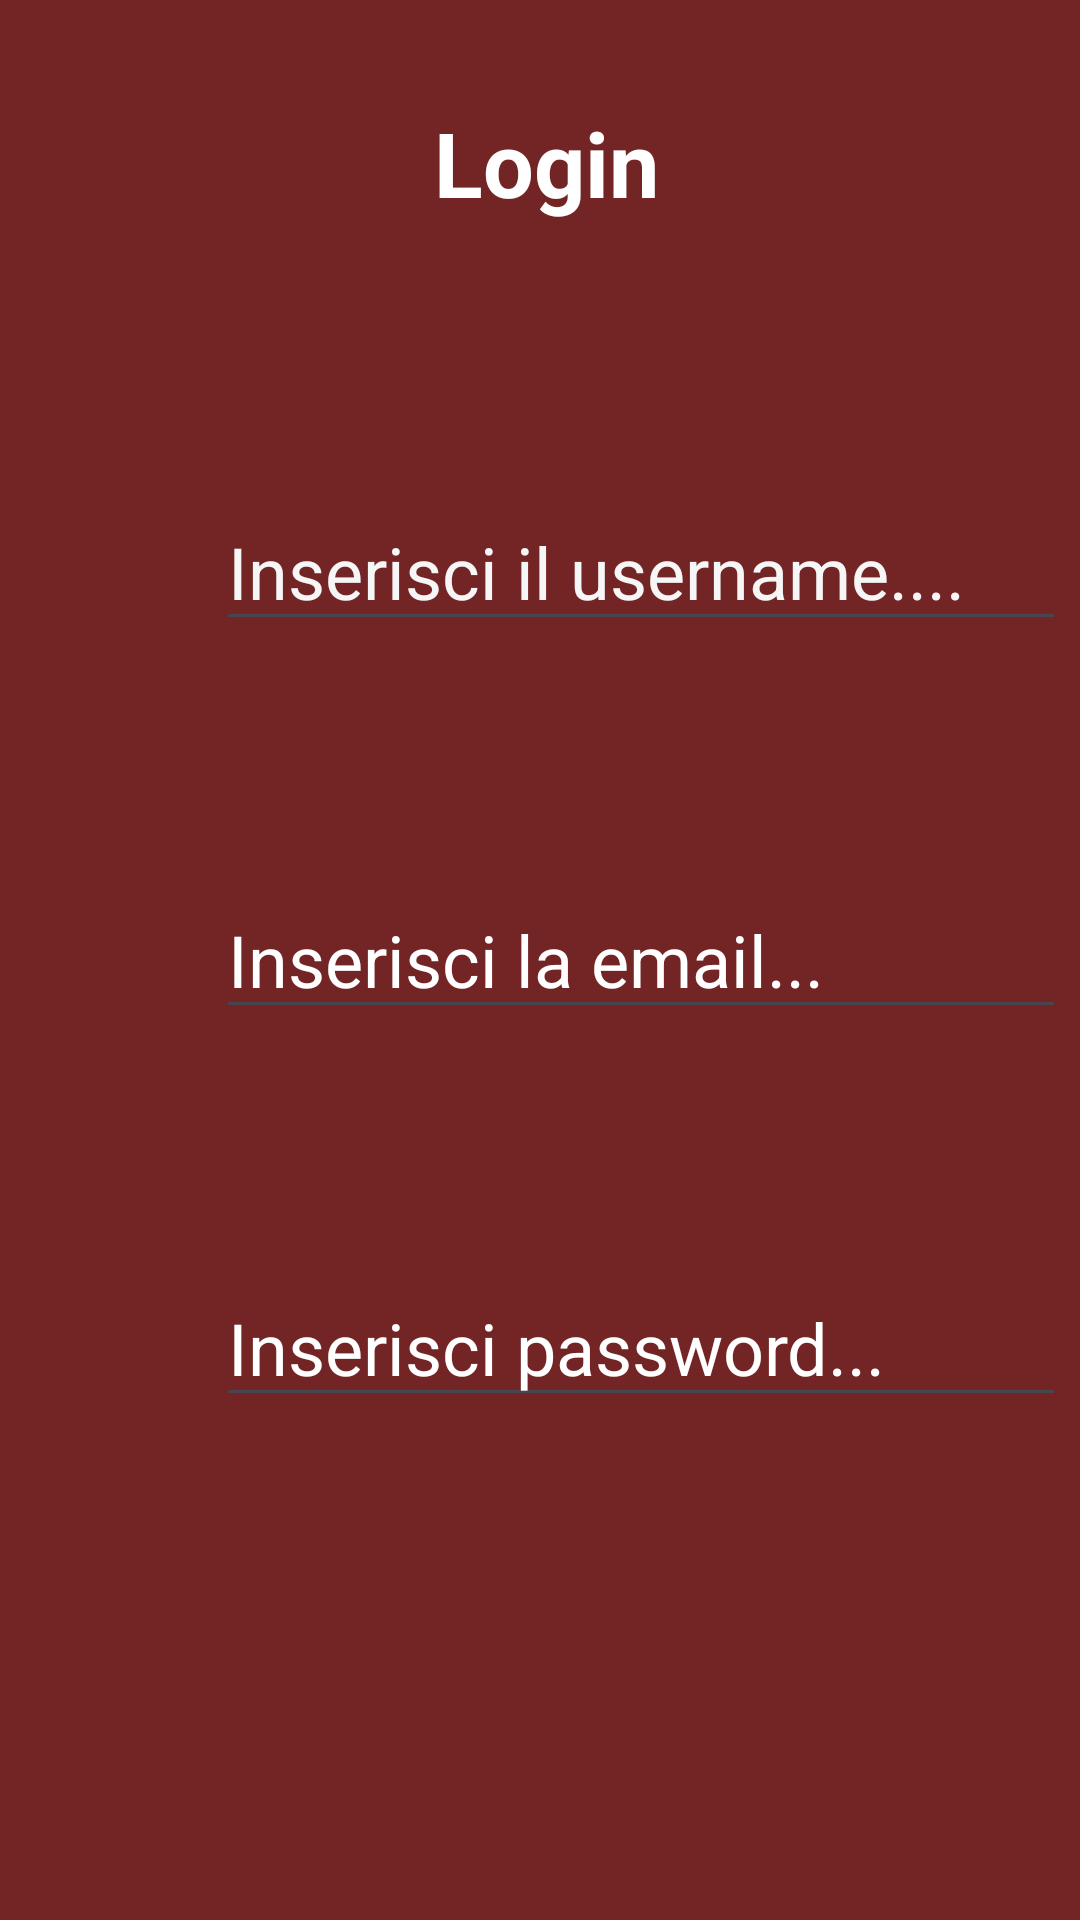

This screen was rendered from an Android layout file. Write that file and the resources it references.
<!-- AndroidManifest.xml: application theme Theme.ProgettoTDP -->
<!-- res/layout/activity_main.xml -->
<?xml version="1.0" encoding="utf-8"?>
<androidx.constraintlayout.widget.ConstraintLayout xmlns:android="http://schemas.android.com/apk/res/android"

    xmlns:app="http://schemas.android.com/apk/res-auto"
    xmlns:tools="http://schemas.android.com/tools"
    android:layout_width="match_parent"
    android:layout_height="match_parent"
    android:background="#732525"
    android:orientation="vertical"
    android:padding="8dp">


     <TextView
         android:id="@+id/textView3"
         android:layout_width="match_parent"
         android:layout_height="wrap_content"
         android:layout_marginStart="4dp"
         android:layout_marginTop="16dp"
         android:padding="10dp"
         android:text="Login"
         android:textAlignment="center"
         android:textColor="@color/white"
         android:textSize="30dp"
         android:textStyle="bold"
         app:layout_constraintStart_toStartOf="parent"
         app:layout_constraintTop_toTopOf="parent"
         tools:ignore="MissingConstraints" />

     <EditText
         android:id="@+id/Nome"
         android:layout_width="wrap_content"
         android:layout_height="wrap_content"
         android:layout_marginStart="64dp"
         android:layout_marginTop="80dp"
         android:ellipsize="none"
         android:ems="10"
         android:hint="Inserisci il username...."
         android:inputType="text"
         android:textColorHighlight="#FFFFFF"
         android:textColorHint="#F6F6F6"
         android:textSize="24sp"
         app:layout_constraintStart_toStartOf="parent"
         app:layout_constraintTop_toBottomOf="@+id/textView3" />

     <EditText
         android:id="@+id/Email"
         android:layout_width="wrap_content"
         android:layout_height="wrap_content"
         android:layout_marginStart="64dp"
         android:layout_marginTop="80dp"
         android:ems="10"
         android:hint="Inserisci la email..."
         android:inputType="text"
         android:textColorHighlight="#FDFCFC"
         android:textColorHint="#FFFFFF"
         android:textSize="24sp"
         app:layout_constraintStart_toStartOf="parent"
         app:layout_constraintTop_toBottomOf="@+id/Nome" />

     <EditText
         android:id="@+id/Password"
         android:layout_width="wrap_content"
         android:layout_height="wrap_content"
         android:layout_marginStart="64dp"
         android:layout_marginTop="80dp"
         android:ems="10"
         android:hint="Inserisci password..."
         android:inputType="text"
         android:textColorHighlight="#FFFFFF"
         android:textColorHint="#FFFFFF"
         android:textSize="24sp"
         app:layout_constraintStart_toStartOf="parent"
         app:layout_constraintTop_toBottomOf="@+id/Email" />


</androidx.constraintlayout.widget.ConstraintLayout>
<!-- resources referenced by this layout -->
<resources>
  <style name="Theme.ProgettoTDP" parent="Base.Theme.ProgettoTDP" />
  <style name="Base.Theme.ProgettoTDP" parent="Theme.Material3.DayNight.NoActionBar">
          
          
      </style>
  <!-- not gathered from this repository: default colours our renderer supplied (Android Studio template values) -->
  <color name="white">#FFFFFFFF</color>
</resources>
